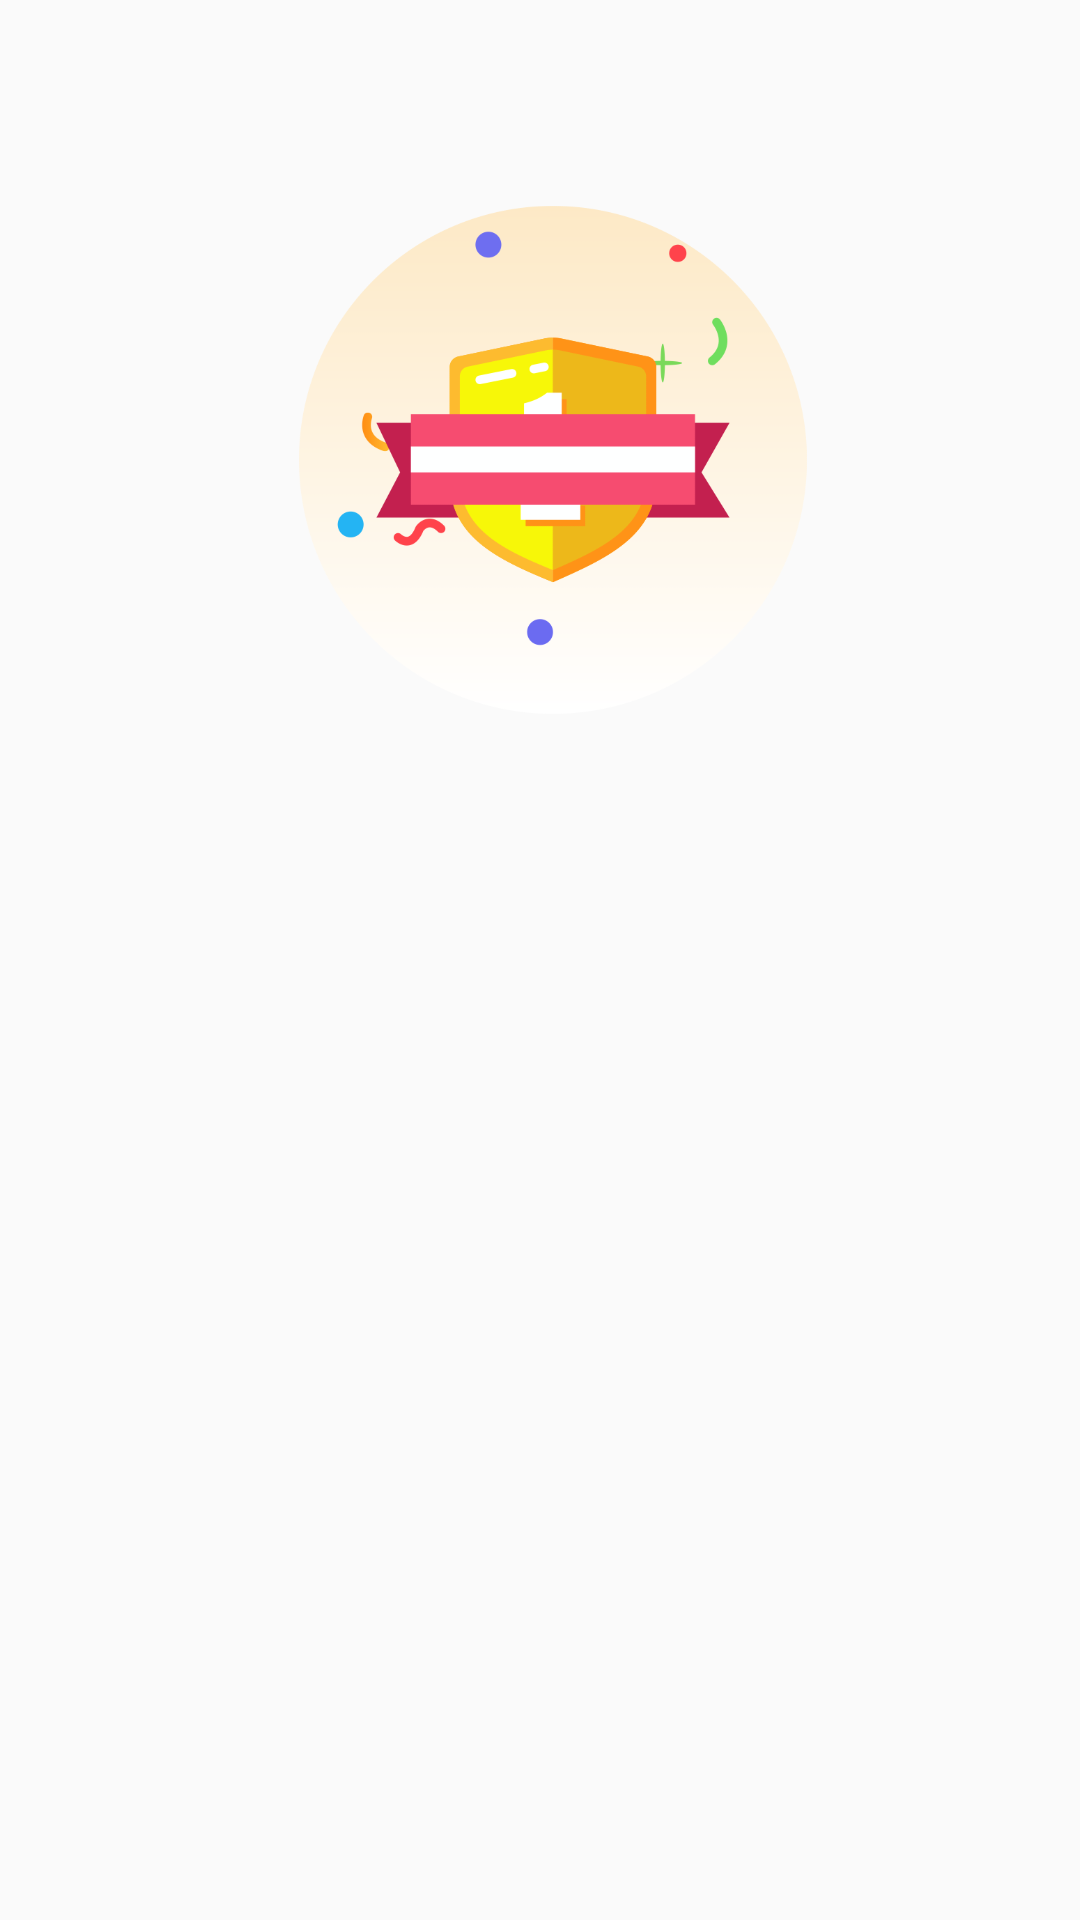

Android layout source for this screen:
<!-- AndroidManifest.xml: application theme Theme.EasyChinese -->
<!-- res/layout/xunzhang.xml -->
<?xml version="1.0" encoding="utf-8"?>
<LinearLayout xmlns:android="http://schemas.android.com/apk/res/android"
    xmlns:app="http://schemas.android.com/apk/res-auto"
    xmlns:tools="http://schemas.android.com/tools"
    android:layout_width="match_parent"
    android:layout_height="match_parent"
    android:gravity="center_horizontal"
    android:orientation="vertical"
    tools:context="user.UserActivity">
    <ImageView
        android:layout_width="300dp"
        android:layout_height="300dp"
        android:src="@drawable/xunzhang"/>
    <TextView
        android:layout_width="300dp"
        android:layout_height="wrap_content"
        android:layout_marginHorizontal="10dp"
        android:id="@+id/text"
        android:textSize="25dp"
        android:textColor="@color/black"
        />
</LinearLayout>
<!-- resources referenced by this layout -->
<resources>
  <color name="black">#FF000000</color>
  <!-- drawable xunzhang: png bitmap (drawable, 40771 bytes) -->
  <style name="Theme.EasyChinese" parent="Theme.MaterialComponents.DayNight.DarkActionBar.Bridge">
          
          <item name="colorPrimary">@color/purple_500</item>
          <item name="colorPrimaryVariant">@color/purple_700</item>
          <item name="colorOnPrimary">@color/white</item>
          
          <item name="colorSecondary">@color/teal_200</item>
          <item name="colorSecondaryVariant">@color/teal_700</item>
          <item name="colorOnSecondary">@color/black</item>
          
          <item name="android:statusBarColor" tools:targetApi="l">?attr/colorPrimaryVariant</item>
          
      </style>
  <color name="purple_500">#FF6200EE</color>
  <color name="purple_700">#FF3700B3</color>
  <color name="white">#FFFFFFFF</color>
  <color name="teal_200">#FF03DAC5</color>
  <color name="teal_700">#FF018786</color>
</resources>
